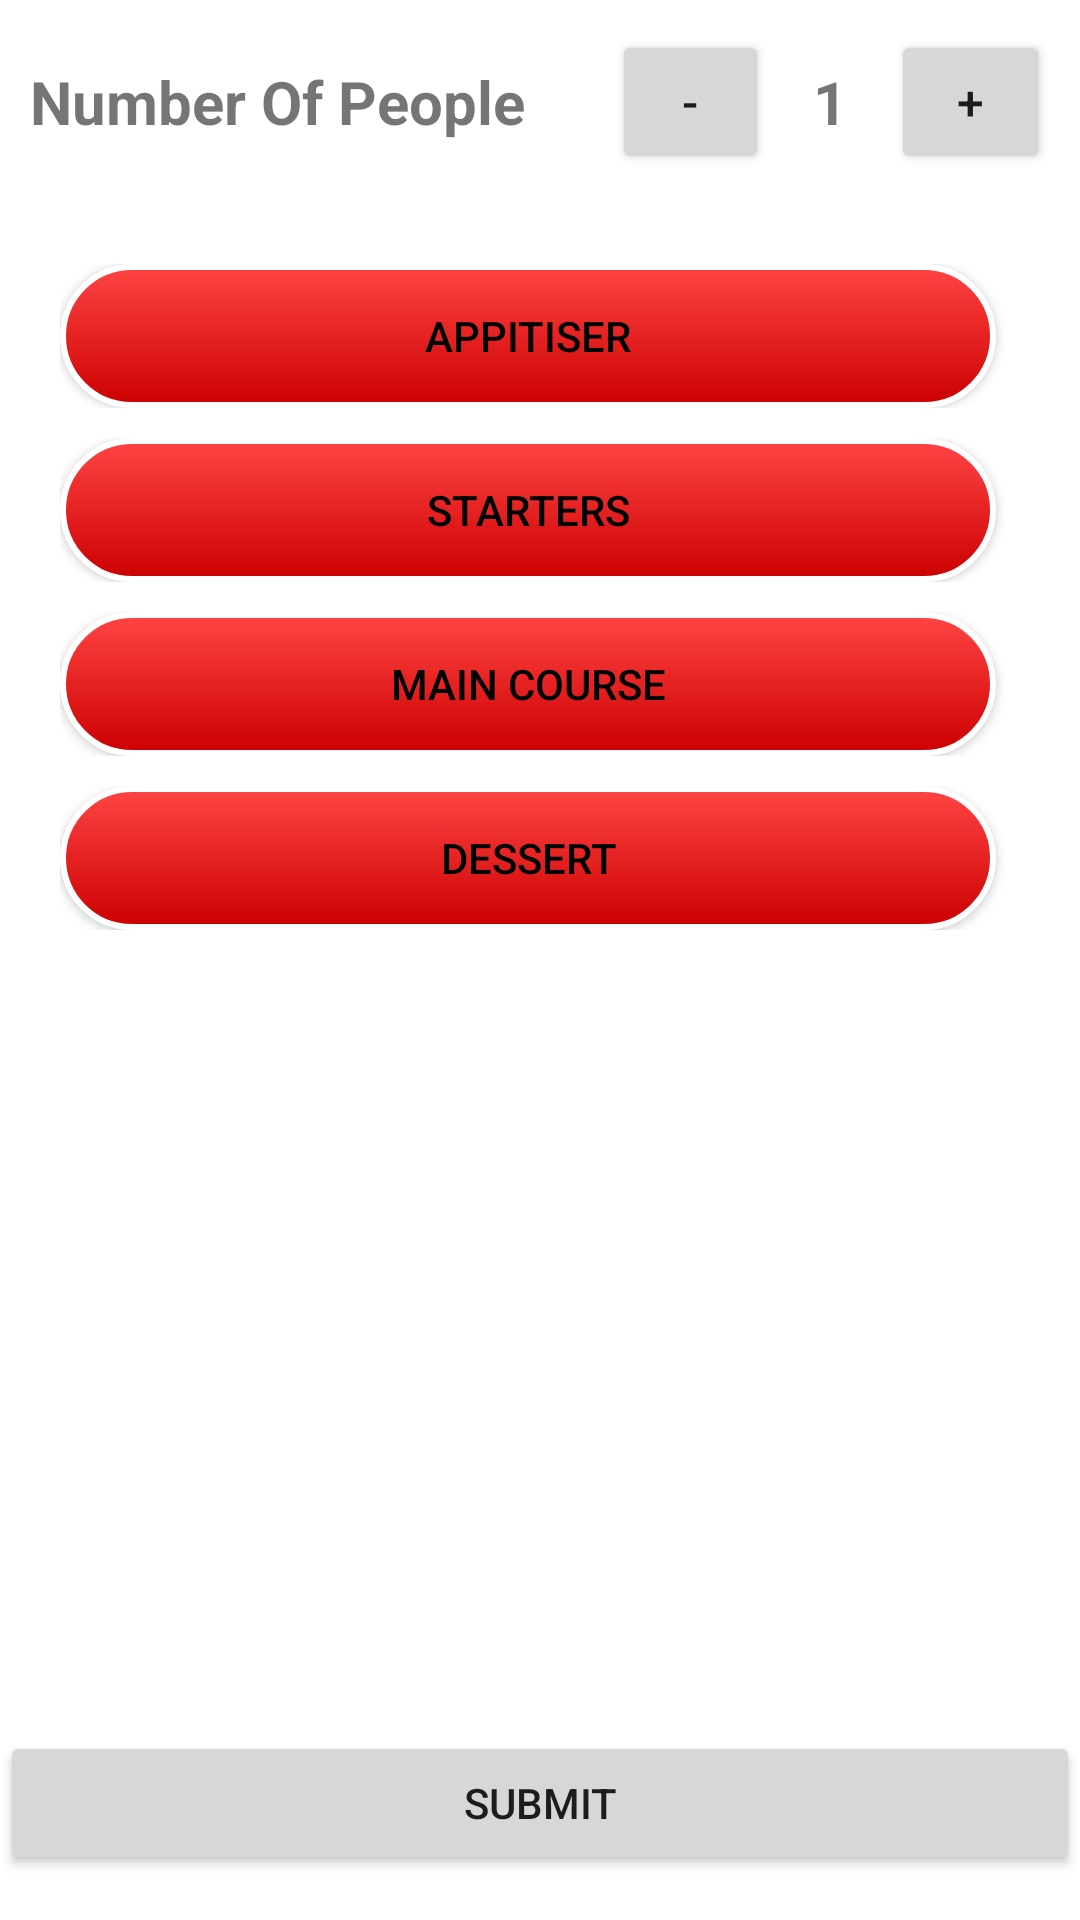

Produce the Android XML layout that renders to this screen, including the resource entries it uses.
<!-- AndroidManifest.xml: application theme Theme.ELAAHITAKEWAY -->
<!-- res/layout/activity_adult_festive_category.xml -->
<?xml version="1.0" encoding="utf-8"?>
<androidx.constraintlayout.widget.ConstraintLayout
    xmlns:android="http://schemas.android.com/apk/res/android"
    xmlns:app="http://schemas.android.com/apk/res-auto"
    xmlns:tools="http://schemas.android.com/tools"
    android:layout_width="match_parent"
    android:layout_height="match_parent"
    tools:context=".homepage.festivalfood.adult.AdultFestiveCategory">

    <LinearLayout
        android:id="@+id/linearLayout4"
        android:layout_width="match_parent"
        android:layout_height="wrap_content"
        android:layout_margin="10dp"
        android:orientation="horizontal"
        android:weightSum="1"
        app:layout_constraintEnd_toEndOf="parent"
        app:layout_constraintStart_toStartOf="parent"
        app:layout_constraintTop_toTopOf="parent">

        <TextView
            android:id="@+id/textView5"
            android:layout_width="wrap_content"
            android:layout_height="match_parent"
            android:layout_weight=".35"
            android:text="Number Of People"
            android:gravity="center_vertical"
            android:textStyle="bold"
            android:textSize="20sp" />

        <Button
            android:layout_width="40dp"
            android:id="@+id/minus_people"
            android:layout_height="match_parent"
            android:layout_weight=".15"
            android:text="-"
            android:textSize="16sp" />

        <TextView
            android:id="@+id/numberP"
            android:layout_width="wrap_content"
            android:layout_height="match_parent"
            android:layout_weight=".35"
            android:text="1"
            android:textStyle="bold"
            android:gravity="center"
            android:textSize="20sp"/>

        <Button
            android:id="@+id/plus_people"
            android:layout_width="40dp"
            android:layout_height="match_parent"
            android:layout_weight=".15"
            android:text="+"
            android:textSize="16sp" />
    </LinearLayout>

    <Button
        android:id="@+id/submit_selection"
        android:layout_width="0dp"

        android:layout_height="wrap_content"
        android:layout_marginBottom="15dp"
        android:text="SUBMIT"

        app:layout_constraintBottom_toBottomOf="parent"
        app:layout_constraintEnd_toEndOf="parent"
        app:layout_constraintStart_toStartOf="parent" />

    <LinearLayout
        android:layout_width="match_parent"
        android:layout_height="wrap_content"
        android:layout_marginTop="50dp"
        android:orientation="vertical"
        android:padding="10dp"
        android:layout_margin="10dp"
        app:layout_constraintEnd_toEndOf="parent"
        app:layout_constraintStart_toStartOf="parent"
        app:layout_constraintTop_toBottomOf="@+id/linearLayout4">


        <RelativeLayout
            android:layout_width="match_parent"
            android:layout_height="wrap_content"
            android:orientation="horizontal"
            android:layout_marginTop="10dp">

            <Button
                android:id="@+id/appitiser"
                android:layout_width="match_parent"
                android:layout_height="wrap_content"
                android:layout_marginEnd="0dp"
                android:layout_toStartOf="@+id/total_quantity_appt"
                android:layout_weight=".3"
                android:background="@drawable/button_design"
                android:gravity="center"
                android:onClick="btnClicked"
                android:text="Appitiser"
                android:textColor="@color/black" />

            <TextView
                android:layout_width="wrap_content"
                android:id="@+id/total_quantity_appt"
                android:layout_height="wrap_content"
                android:layout_alignParentEnd="true"
                android:layout_marginEnd="0dp"
                android:background="@drawable/ic_circle_gray"
                android:text="0"
                android:gravity="center"
                android:textColor="@color/white"/>
        </RelativeLayout>





        <RelativeLayout
            android:layout_width="match_parent"
            android:layout_height="wrap_content"
            android:layout_marginTop="10dp">

            <Button
                android:id="@+id/starters"
                android:layout_width="match_parent"
                android:layout_height="wrap_content"
                android:layout_marginEnd="0dp"
                android:layout_toStartOf="@+id/total_quantity_start"
                android:background="@drawable/button_design"
                android:onClick="btnClicked"
                android:text="Starters"
                android:textColor="@android:color/primary_text_light_nodisable" />
            <TextView
                android:layout_width="wrap_content"
                android:id="@+id/total_quantity_start"
                android:layout_height="wrap_content"
                android:layout_alignParentEnd="true"
                android:layout_marginEnd="0dp"
                android:background="@drawable/ic_circle_gray"
                android:text="0"
                android:gravity="center"
                android:textColor="@color/white"/>
        </RelativeLayout>




        <RelativeLayout
            android:layout_width="match_parent"
            android:layout_height="wrap_content"
            android:layout_marginTop="10dp">

            <Button
                android:id="@+id/main_course"
                android:layout_width="match_parent"
                android:layout_height="wrap_content"
                android:layout_marginEnd="0dp"
                android:layout_toStartOf="@+id/total_quantity_MC"
                android:background="@drawable/button_design"
                android:onClick="btnClicked"
                android:text="Main Course"
                android:textColor="@android:color/background_dark" />
            <TextView
                android:layout_width="wrap_content"
                android:id="@+id/total_quantity_MC"
                android:layout_height="wrap_content"
                android:layout_alignParentEnd="true"
                android:layout_marginEnd="0dp"
                android:background="@drawable/ic_circle_gray"
                android:text="0"
                android:gravity="center"
                android:textColor="@color/white"/>


        </RelativeLayout>



        <RelativeLayout
            android:layout_width="match_parent"
            android:layout_height="wrap_content"
            android:layout_marginTop="10dp">

            <Button
                android:id="@+id/desert"
                android:layout_width="match_parent"
                android:layout_height="wrap_content"
                android:layout_marginEnd="0dp"
                android:layout_toStartOf="@+id/total_quantity_desert"
                android:background="@drawable/button_design"
                android:onClick="btnClicked"
                android:text="Dessert"
                android:textColor="@android:color/background_dark" />

            <TextView
                android:layout_width="wrap_content"
                android:id="@+id/total_quantity_desert"
                android:layout_height="wrap_content"
                android:layout_alignParentEnd="true"
                android:layout_marginEnd="0dp"
                android:background="@drawable/ic_circle_gray"
                android:text="0"
                android:gravity="center"
                android:textColor="@color/white"/>
        </RelativeLayout>


    </LinearLayout>

</androidx.constraintlayout.widget.ConstraintLayout>
<!-- resources referenced by this layout -->
<resources>
  <color name="black">#FF000000</color>
  <color name="white">#FFFFFFFF</color>
  <!-- drawable button_design (drawable) -->
  <?xml version="1.0" encoding="utf-8"?>
  <shape xmlns:android="http://schemas.android.com/apk/res/android"
      android:shape="rectangle">
  
      <gradient
          android:angle="90"
          android:startColor="@android:color/holo_red_dark"
          android:endColor="@android:color/holo_red_light"/>
      <padding
          android:bottom="7dp"
          android:left="7dp"
          android:right="7dp"
          android:top="7dp"/>
      <stroke
          android:width="2dp"
          android:color="@color/white"/>
  
  
      <corners
          android:radius="50dp"/>
  
  </shape>
  <style name="Theme.ELAAHITAKEWAY" parent="Theme.MaterialComponents.DayNight.DarkActionBar">
          
          <item name="colorPrimary">@android:color/holo_red_light</item>
          <item name="colorPrimaryVariant">@android:color/holo_red_dark</item>
          <item name="colorOnPrimary">@color/white</item>
          
          <item name="colorSecondary">@android:color/holo_red_light</item>
          <item name="colorSecondaryVariant">@android:color/holo_red_dark</item>
          <item name="colorOnSecondary">@color/white</item>
          
          <item name="android:statusBarColor" tools:targetApi="l">?attr/colorPrimaryVariant</item>
          
      </style>
</resources>
